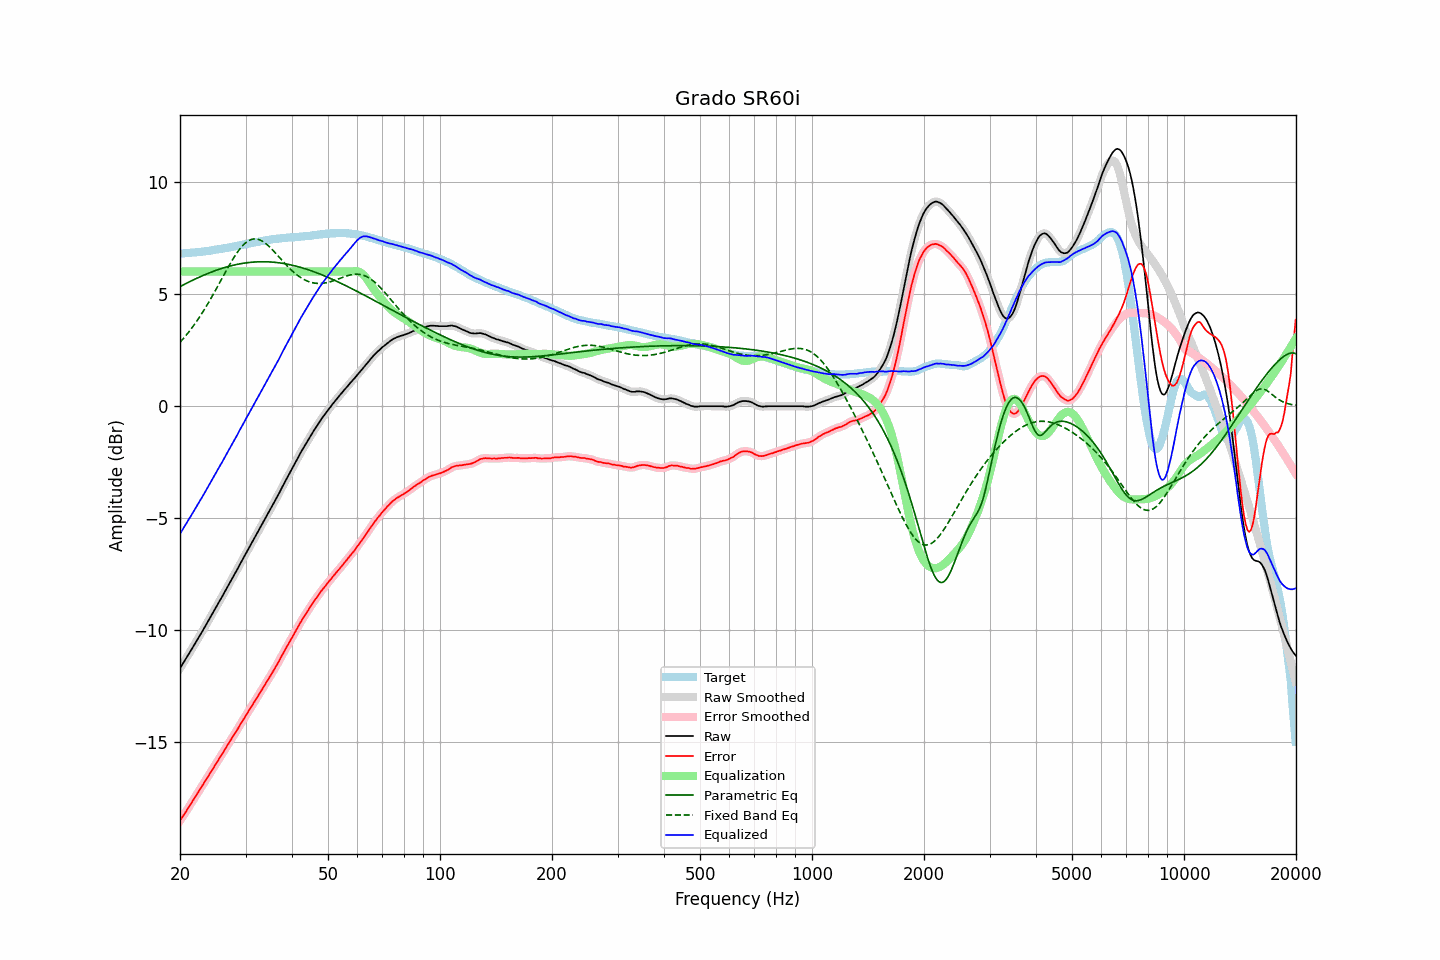

The data file committed next to this chart (first rows):
frequency, raw, error, smoothed, error_smoothed, equalization, parametric_eq, fixed_band_eq, equalized_raw, equalized_smoothed, target
20.00, -11.69, -18.50, -11.69, -18.49, 6.00, 5.33, 2.85, -5.69, -5.69, 6.80
20.20, -11.57, -18.38, -11.58, -18.38, 6.00, 5.37, 2.92, -5.57, -5.58, 6.80
20.40, -11.46, -18.27, -11.46, -18.28, 6.00, 5.40, 3.01, -5.46, -5.46, 6.81
20.61, -11.35, -18.17, -11.35, -18.17, 6.00, 5.44, 3.09, -5.35, -5.35, 6.82
20.81, -11.23, -18.05, -11.23, -18.06, 6.00, 5.48, 3.18, -5.23, -5.23, 6.82
21.02, -11.11, -17.95, -11.11, -17.94, 6.00, 5.51, 3.26, -5.11, -5.11, 6.83
21.23, -10.99, -17.82, -10.99, -17.83, 6.00, 5.55, 3.36, -4.99, -4.99, 6.83
21.44, -10.87, -17.71, -10.87, -17.71, 6.00, 5.58, 3.45, -4.87, -4.87, 6.84
21.66, -10.75, -17.61, -10.75, -17.60, 6.00, 5.62, 3.54, -4.75, -4.75, 6.85
21.87, -10.63, -17.48, -10.63, -17.49, 6.00, 5.65, 3.64, -4.63, -4.63, 6.85
22.09, -10.51, -17.37, -10.51, -17.37, 6.00, 5.69, 3.74, -4.51, -4.51, 6.86
22.31, -10.39, -17.26, -10.39, -17.26, 6.00, 5.72, 3.85, -4.39, -4.39, 6.87
22.54, -10.27, -17.15, -10.27, -17.15, 6.00, 5.75, 3.96, -4.27, -4.27, 6.87
22.76, -10.15, -17.03, -10.15, -17.03, 6.00, 5.78, 4.06, -4.15, -4.15, 6.88
22.99, -10.03, -16.92, -10.03, -16.92, 6.00, 5.82, 4.18, -4.03, -4.03, 6.89
23.22, -9.90, -16.80, -9.91, -16.81, 6.00, 5.85, 4.29, -3.90, -3.91, 6.90
23.45, -9.78, -16.69, -9.78, -16.69, 6.00, 5.88, 4.41, -3.78, -3.78, 6.91
23.69, -9.66, -16.57, -9.66, -16.57, 6.00, 5.91, 4.53, -3.66, -3.66, 6.92
23.92, -9.53, -16.46, -9.53, -16.46, 6.00, 5.94, 4.65, -3.53, -3.53, 6.93
24.16, -9.40, -16.34, -9.41, -16.34, 6.00, 5.96, 4.77, -3.40, -3.41, 6.94
24.40, -9.28, -16.23, -9.28, -16.23, 6.00, 5.99, 4.90, -3.28, -3.28, 6.95
24.65, -9.15, -16.12, -9.15, -16.12, 6.00, 6.02, 5.02, -3.15, -3.15, 6.97
24.89, -9.02, -16.00, -9.03, -16.00, 6.00, 6.04, 5.15, -3.02, -3.03, 6.98
25.14, -8.90, -15.89, -8.90, -15.88, 6.00, 6.07, 5.28, -2.90, -2.90, 6.99
25.39, -8.77, -15.77, -8.77, -15.77, 6.00, 6.09, 5.41, -2.77, -2.77, 7.00
25.65, -8.64, -15.65, -8.65, -15.66, 6.00, 6.12, 5.55, -2.64, -2.65, 7.00
25.91, -8.53, -15.55, -8.52, -15.54, 6.00, 6.14, 5.68, -2.53, -2.52, 7.02
26.16, -8.39, -15.42, -8.39, -15.43, 6.00, 6.16, 5.81, -2.39, -2.39, 7.03
26.43, -8.27, -15.31, -8.26, -15.31, 6.00, 6.19, 5.94, -2.27, -2.26, 7.04
26.69, -8.13, -15.19, -8.13, -15.19, 6.00, 6.21, 6.07, -2.13, -2.13, 7.05
26.96, -8.00, -15.08, -8.00, -15.07, 6.00, 6.23, 6.20, -2.00, -2.00, 7.07
27.23, -7.87, -14.96, -7.87, -14.96, 6.00, 6.25, 6.33, -1.87, -1.87, 7.08
27.50, -7.74, -14.84, -7.74, -14.84, 6.00, 6.26, 6.45, -1.74, -1.74, 7.10
27.77, -7.61, -14.72, -7.62, -14.73, 6.00, 6.28, 6.57, -1.61, -1.62, 7.11
28.05, -7.49, -14.62, -7.49, -14.62, 6.00, 6.30, 6.68, -1.49, -1.49, 7.13
28.33, -7.36, -14.50, -7.36, -14.50, 6.00, 6.31, 6.79, -1.36, -1.36, 7.14
28.62, -7.24, -14.39, -7.23, -14.39, 6.00, 6.33, 6.89, -1.24, -1.23, 7.16
28.90, -7.09, -14.26, -7.10, -14.26, 6.00, 6.34, 6.99, -1.09, -1.10, 7.17
29.19, -6.96, -14.15, -6.96, -14.15, 6.00, 6.35, 7.08, -0.96, -0.96, 7.19
29.48, -6.83, -14.03, -6.83, -14.03, 6.00, 6.37, 7.16, -0.83, -0.83, 7.19
29.78, -6.70, -13.92, -6.70, -13.92, 6.00, 6.38, 7.23, -0.70, -0.70, 7.21
30.08, -6.58, -13.80, -6.57, -13.80, 6.00, 6.39, 7.29, -0.58, -0.57, 7.22
30.38, -6.44, -13.69, -6.44, -13.68, 6.00, 6.40, 7.35, -0.44, -0.44, 7.24
30.68, -6.31, -13.56, -6.31, -13.57, 6.00, 6.41, 7.39, -0.31, -0.31, 7.25
30.99, -6.18, -13.45, -6.18, -13.45, 6.00, 6.41, 7.42, -0.18, -0.18, 7.27
31.30, -6.05, -13.33, -6.05, -13.33, 6.00, 6.42, 7.44, -0.05, -0.05, 7.28
31.61, -5.92, -13.22, -5.93, -13.22, 6.00, 6.43, 7.46, 0.08, 0.07, 7.30
31.93, -5.80, -13.11, -5.80, -13.11, 6.00, 6.43, 7.46, 0.20, 0.20, 7.31
32.24, -5.67, -13.00, -5.67, -12.99, 6.00, 6.43, 7.45, 0.33, 0.33, 7.32
32.57, -5.54, -12.88, -5.54, -12.88, 6.00, 6.44, 7.43, 0.46, 0.46, 7.33
32.89, -5.41, -12.76, -5.41, -12.76, 6.00, 6.44, 7.40, 0.59, 0.59, 7.35
33.22, -5.28, -12.64, -5.28, -12.64, 6.00, 6.44, 7.37, 0.72, 0.72, 7.36
33.55, -5.15, -12.53, -5.15, -12.52, 6.00, 6.44, 7.32, 0.85, 0.85, 7.38
33.89, -5.01, -12.40, -5.02, -12.41, 6.00, 6.44, 7.27, 0.99, 0.98, 7.39
34.23, -4.88, -12.29, -4.89, -12.29, 6.00, 6.44, 7.21, 1.12, 1.11, 7.40
34.57, -4.76, -12.18, -4.76, -12.17, 6.00, 6.43, 7.15, 1.24, 1.24, 7.41
34.92, -4.63, -12.06, -4.63, -12.06, 6.00, 6.43, 7.08, 1.37, 1.37, 7.42
35.27, -4.50, -11.94, -4.51, -11.94, 6.00, 6.42, 7.01, 1.50, 1.49, 7.44
35.62, -4.37, -11.82, -4.37, -11.82, 6.00, 6.42, 6.94, 1.63, 1.63, 7.45
35.97, -4.24, -11.70, -4.24, -11.70, 6.00, 6.41, 6.86, 1.76, 1.76, 7.46
... 635 more rows
